Image classification data set "source_pretraining" (Charis-Opol/Week-1--4-Prac-group-4-assignment on GitHub). Class labels (6): bottle, can, cap, carton, cup, sheet.

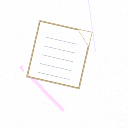
Label: sheet

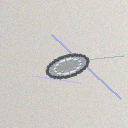
Label: cap

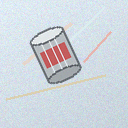
Label: can

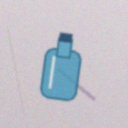
Label: bottle

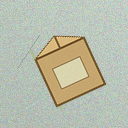
Label: carton

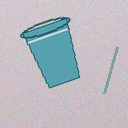
Label: cup
